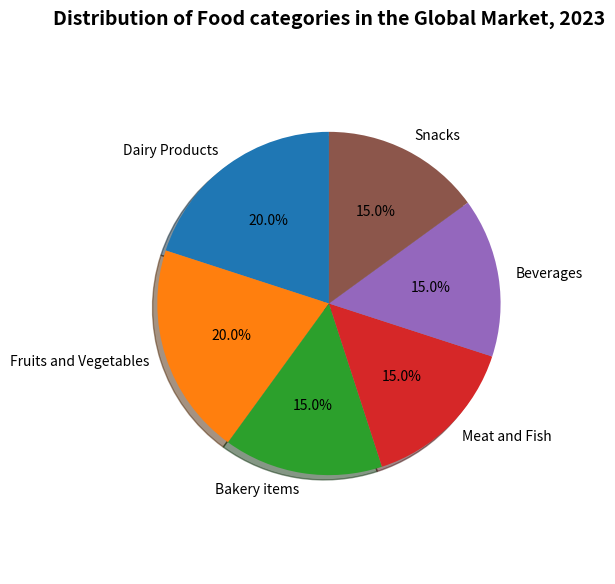

Generate this figure with matplotlib: (Note: this script raises an exception after producing the figure.)

import matplotlib.pyplot as plt
import numpy as np

# Create figure
fig = plt.figure(figsize=(6, 6))

# Pie chart, where the slices will be ordered and plotted counter-clockwise:
labels = ['Dairy Products', 'Fruits and Vegetables', 'Bakery items', 'Meat and Fish', 'Beverages', 'Snacks']
sizes = [20, 20, 15, 15, 15, 15]

explode = [0, 0, 0, 0, 0, 0]  # only "explode" the 2nd slice (i.e. 'Hogs')

ax = fig.add_subplot(111)
ax.pie(sizes, explode=explode, labels=labels, autopct='%1.1f%%',
        shadow=True, startangle=90)
ax.axis('equal')  # Equal aspect ratio ensures that pie is drawn as a circle.

plt.title('Distribution of Food categories in the Global Market, 2023', fontsize=14, fontweight='bold')
plt.tight_layout()
plt.xticks(rotation=90)

# Save Figure
plt.savefig('pie chart/png/17.png')

# Clear the current image state
plt.clf()
